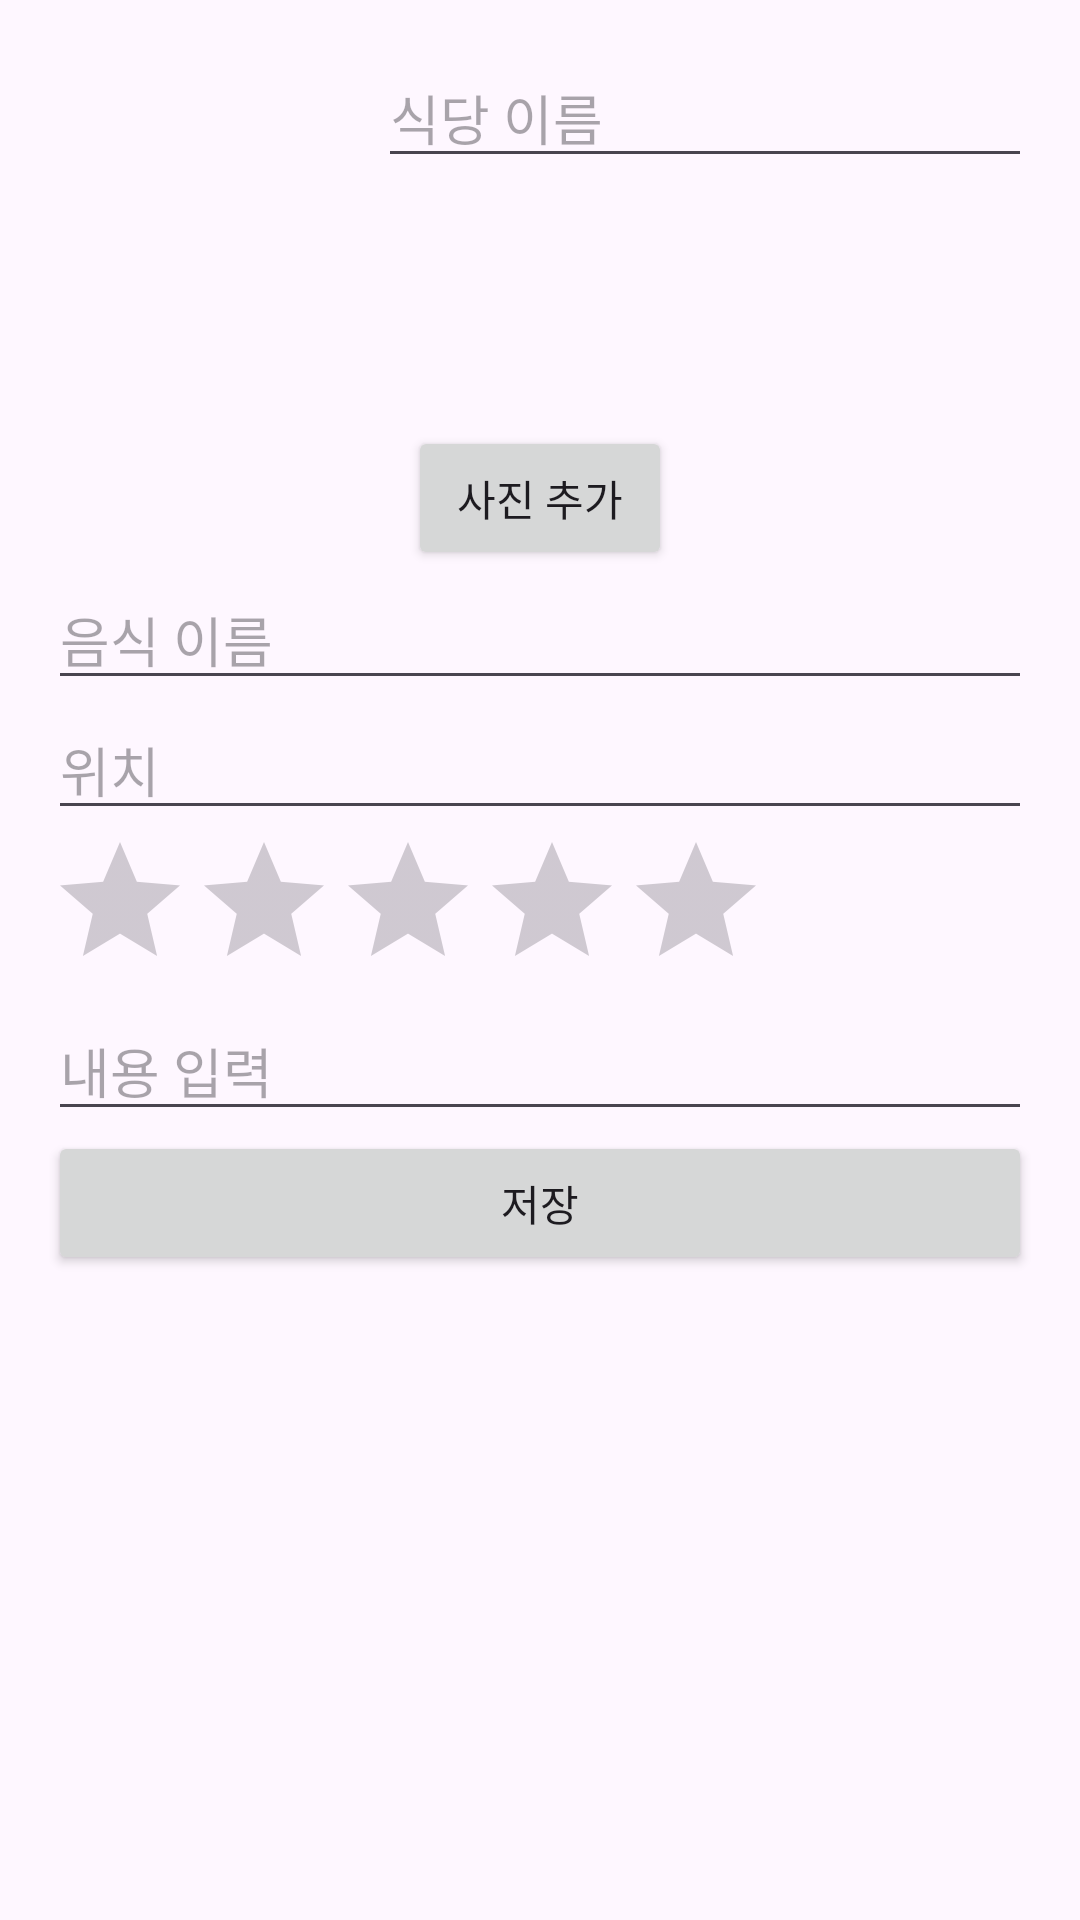

Reconstruct the res/layout file that produces this screen, plus the resources it refers to.
<!-- AndroidManifest.xml: application theme Theme.MainProjectApp_1 -->
<!-- res/layout/diary_edit_fragment.xml -->
<?xml version="1.0" encoding="utf-8"?>
<LinearLayout xmlns:android="http://schemas.android.com/apk/res/android"
    android:layout_width="match_parent"
    android:layout_height="match_parent"
    android:orientation="vertical"
    android:padding="16dp">

    
    <LinearLayout
        android:layout_width="match_parent"
        android:layout_height="wrap_content"
        android:orientation="horizontal">

        <ImageView
            android:id="@+id/diary_image"
            android:layout_width="110dp"
            android:layout_height="110dp"
            android:scaleType="centerCrop"
            android:src="@drawable/ic_launcher_background" />

        <EditText
            android:id="@+id/edit_restaurantname"
            android:layout_width="match_parent"
            android:layout_height="wrap_content"
            android:layout_weight="1"
            android:hint="식당 이름" />

    </LinearLayout>

    
    <androidx.recyclerview.widget.RecyclerView
        android:id="@+id/recycler_additional_images"
        android:layout_width="match_parent"
        android:layout_height="wrap_content"
        android:orientation="horizontal"
        android:paddingTop="8dp"
        android:overScrollMode="never"
        android:scrollbars="none"/>

    
    <Button
        android:id="@+id/btn_add_image"
        android:layout_width="wrap_content"
        android:layout_height="wrap_content"
        android:text="사진 추가"
        android:layout_gravity="center_horizontal"
        android:layout_marginTop="8dp"/>

    
    <EditText
        android:id="@+id/edit_foodname"
        android:layout_width="match_parent"
        android:layout_height="wrap_content"
        android:hint="음식 이름"/>

    
    <EditText
        android:id="@+id/edit_location"
        android:layout_width="match_parent"
        android:layout_height="wrap_content"
        android:hint="위치"/>

    
    <RatingBar
        android:id="@+id/rating_bar"
        android:layout_width="wrap_content"
        android:layout_height="wrap_content"
        android:numStars="5"
        android:rating="0"
        android:stepSize="0.5" />

    <EditText
        android:id="@+id/edit_content"
        android:layout_width="match_parent"
        android:layout_height="wrap_content"
        android:hint="내용 입력"/>

    

    
    <Button
        android:id="@+id/btn_save"
        android:layout_width="match_parent"
        android:layout_height="wrap_content"
        android:text="저장"/>

</LinearLayout>
<!-- resources referenced by this layout -->
<resources>
  <style name="Theme.MainProjectApp_1" parent="Base.Theme.MainProjectApp_1" />
  <style name="Base.Theme.MainProjectApp_1" parent="Theme.Material3.DayNight.NoActionBar">
          
          
      </style>
</resources>
